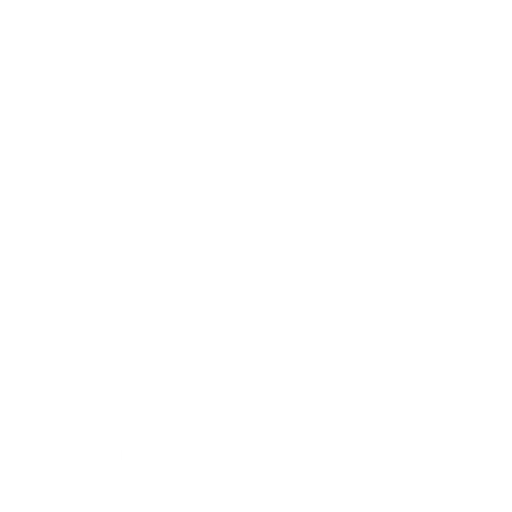
t = 0.00 s
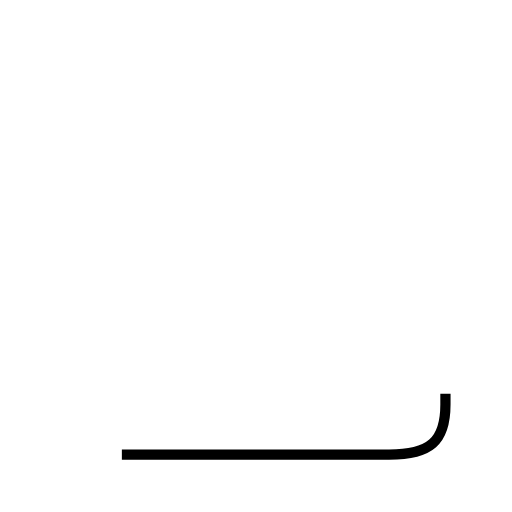
t = 1.07 s
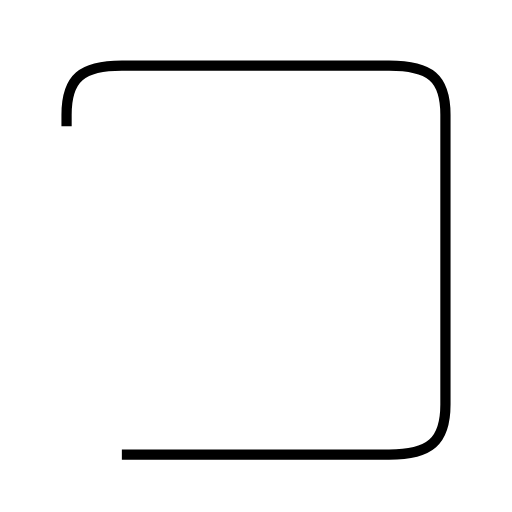
t = 3.22 s
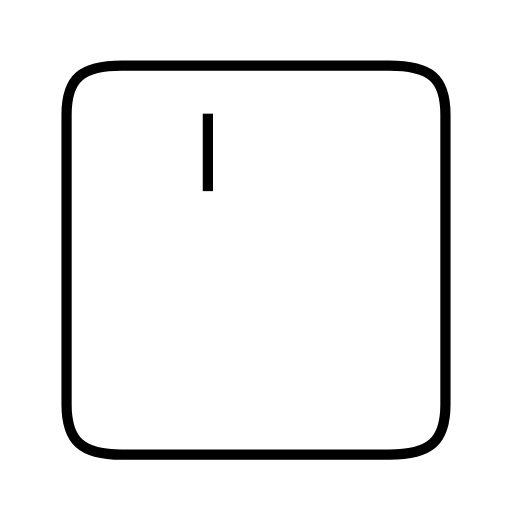
t = 4.52 s
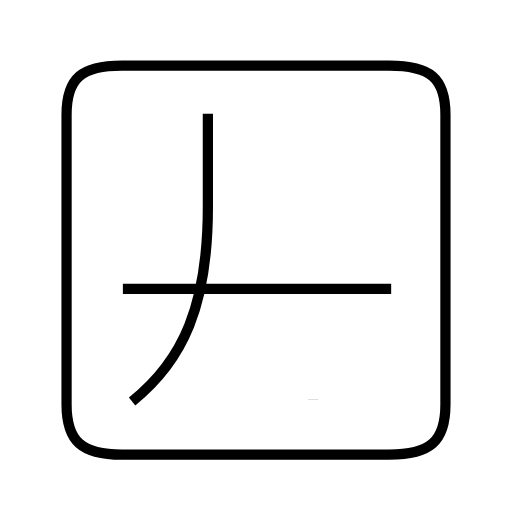
t = 5.98 s
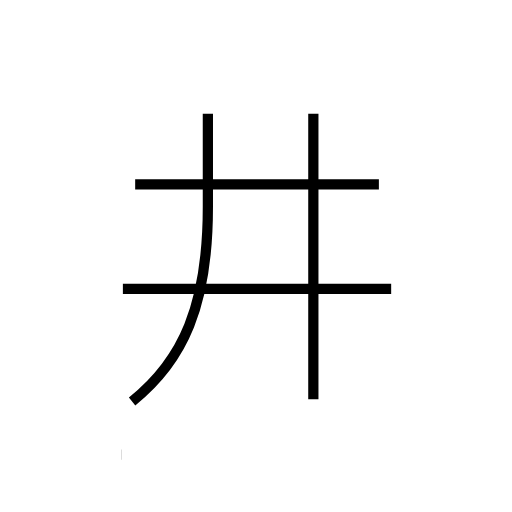
t = 7.53 s

The animated SVG that drew these frames (rendered in a browser with its animation timeline set to each time). Animation: 5 SMIL elements (animate=5); one cycle of 7.53 s.

<?xml version='1.0' encoding='utf-8'?>
<svg viewBox="0.0 -6.0 50.0 50.0" version="1.1" xmlns="http://www.w3.org/2000/svg"><rect x="-1000" y="-1000" width="2000" height="2000" stroke="white" fill="white" /><g style="fill:none;stroke:#000000;stroke-width:1"><path d="M 11.9 0.4 L 38.0 0.4 C 42.0 0.4 43.5 -0.9 43.5 -4.5 L 43.5 -32.8 C 43.5 -36.4 42.0 -37.6 38.0 -37.6 L 11.9 -37.6 C 8.0 -37.6 6.5 -36.4 6.5 -32.8 L 6.5 -4.5 C 6.5 -0.9 8.0 0.4 11.9 0.4 Z " transform="translate(0.0 38.0)" stroke-dasharray="142.93338750315957" stroke-dashoffset="142.93338750315957"><animate attributeName="stroke-dashoffset" from="142.93338750315957" to="0" dur="4.288001625094787s" begin="0s; anim_end.end" fill="freeze" id="anim0" /></path><path d="M 20.3 -32.9 L 20.3 -23.8 C 20.3 -14.2 17.9 -8.8 12.9 -4.8 " transform="translate(0.0 38.0)" stroke-dasharray="30.28704135018687" stroke-dashoffset="30.28704135018687"><animate attributeName="stroke-dashoffset" from="30.28704135018687" to="0" dur="0.908611240505606s" begin="anim0.end" fill="freeze" id="anim1" /></path><path d="M 12.0 -15.8 L 38.2 -15.8 " transform="translate(0.0 38.0)" stroke-dasharray="26.200000000000003" stroke-dashoffset="26.200000000000003"><animate attributeName="stroke-dashoffset" from="26.200000000000003" to="0" dur="0.786s" begin="anim1.end" fill="freeze" id="anim2" /></path><path d="M 30.6 -5.0 L 30.6 -32.9 " transform="translate(0.0 38.0)" stroke-dasharray="27.9" stroke-dashoffset="27.9"><animate attributeName="stroke-dashoffset" from="27.9" to="0" dur="0.837s" begin="anim2.end" fill="freeze" id="anim3" /></path><path d="M 13.2 -26.0 L 37.0 -26.0" transform="translate(0.0 38.0)" stroke-dasharray="23.8" stroke-dashoffset="23.8"><animate attributeName="stroke-dashoffset" from="23.8" to="0" dur="0.714s" begin="anim3.end" fill="freeze" id="anim_end" /></path></g></svg>
